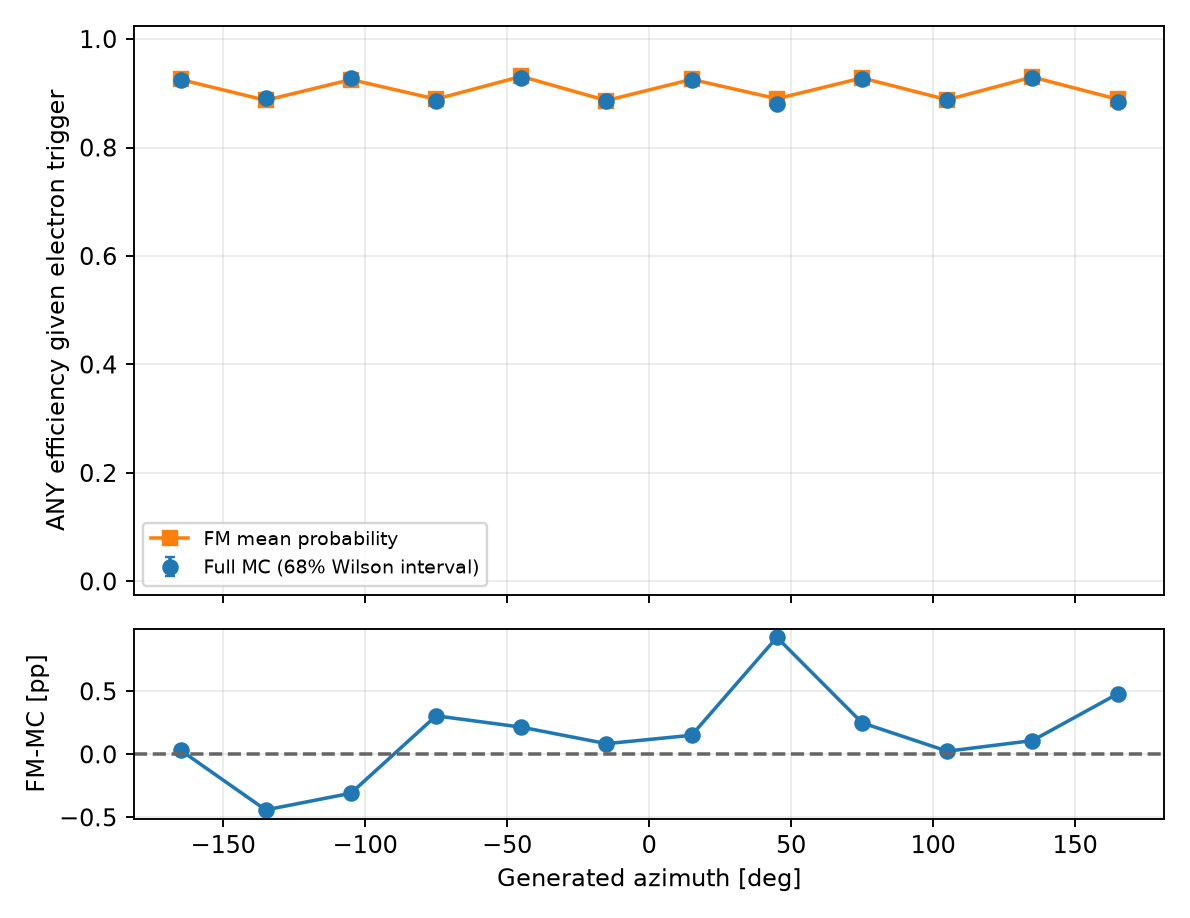

Data behind this chart, as committed beside it:
variable, bin_index, low, high, upper_edge_inclusive, n, successes, eligible, observed_efficiency, fm_mean_probability, wilson_low, wilson_high, signed_difference_fm_minus_data, absolute_difference
gen_phi, 0, -180.0, -150.0, False, 20655, 19109, True, 0.9252, 0.9255, 0.9233, 0.927, 0.0003313, 0.0003313
gen_phi, 1, -150.0, -120.0, False, 20512, 18287, True, 0.8915, 0.8871, 0.8893, 0.8937, -0.004411, 0.004411
gen_phi, 2, -120.0, -90.0, False, 20364, 18906, True, 0.9284, 0.9253, 0.9266, 0.9302, -0.003087, 0.003087
gen_phi, 3, -90.0, -60.0, False, 20549, 18210, True, 0.8862, 0.8892, 0.8839, 0.8884, 0.003056, 0.003056
gen_phi, 4, -60.0, -30.0, False, 20540, 19082, True, 0.929, 0.9312, 0.9272, 0.9308, 0.002157, 0.002157
gen_phi, 5, -30.0, 0.0, False, 20989, 18593, True, 0.8858, 0.8867, 0.8836, 0.888, 0.0008474, 0.0008474
gen_phi, 6, 0.0, 30.0, False, 20542, 18984, True, 0.9242, 0.9257, 0.9223, 0.926, 0.001513, 0.001513
gen_phi, 7, 30.0, 60.0, False, 20650, 18186, True, 0.8807, 0.89, 0.8784, 0.8829, 0.009283, 0.009283
gen_phi, 8, 60.0, 90.0, False, 20720, 19182, True, 0.9258, 0.9283, 0.9239, 0.9276, 0.002501, 0.002501
gen_phi, 9, 90.0, 120.0, False, 20697, 18375, True, 0.8878, 0.8881, 0.8856, 0.89, 0.0002486, 0.0002486
gen_phi, 10, 120.0, 150.0, False, 20391, 18940, True, 0.9288, 0.9299, 0.927, 0.9306, 0.001091, 0.001091
gen_phi, 11, 150.0, 180.0, True, 20798, 18390, True, 0.8842, 0.889, 0.882, 0.8864, 0.004801, 0.004801
